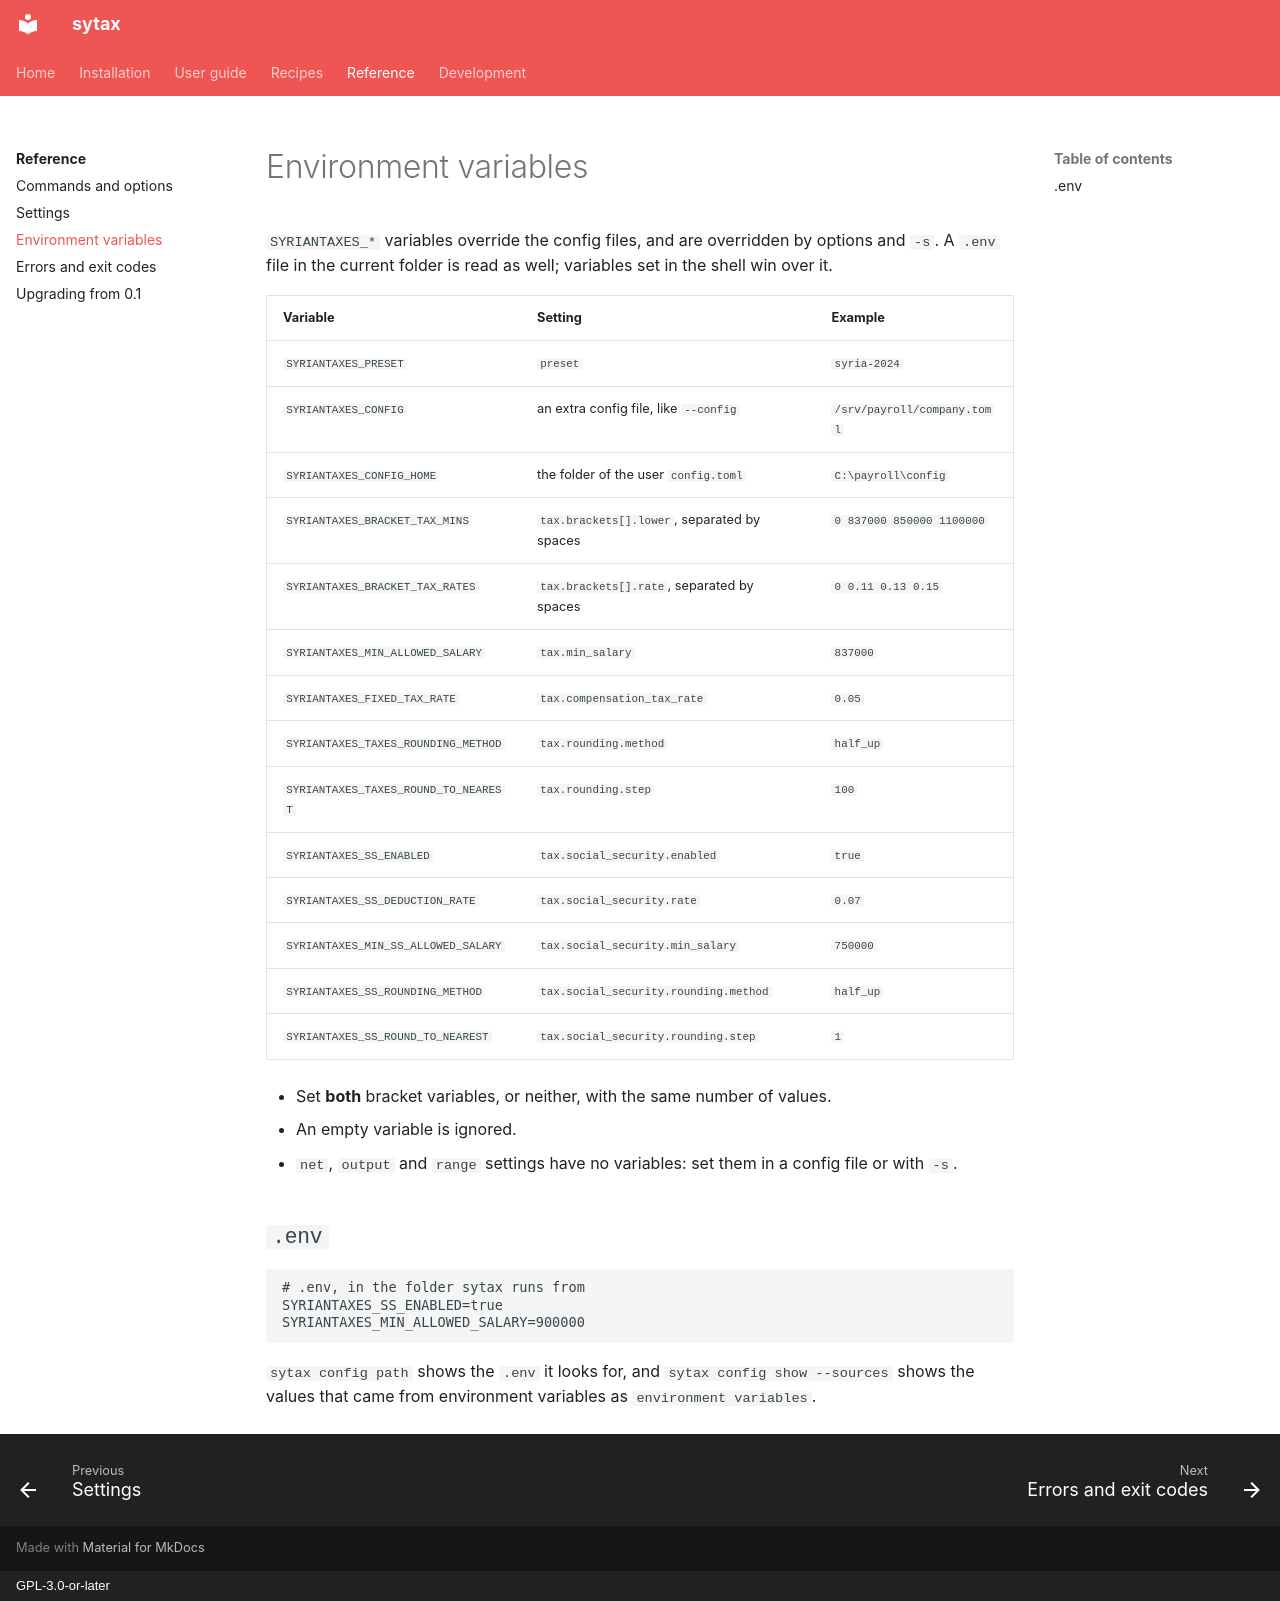

repository: aaltatan/syriantaxescli · page: reference/environment/index.html · generator: mkdocs · copyright: GPL-3.0-or-later

# Environment variables

`SYRIANTAXES_*` variables override the config files, and are overridden by options and
`-s`. A `.env` file in the current folder is read as well; variables set in the shell
win over it.

| Variable | Setting | Example |
|----------|---------|---------|
| `SYRIANTAXES_PRESET` | `preset` | `syria-2024` |
| `SYRIANTAXES_CONFIG` | an extra config file, like `--config` | `/srv/payroll/company.toml` |
| `SYRIANTAXES_CONFIG_HOME` | the folder of the user `config.toml` | `C:\payroll\config` |
| `SYRIANTAXES_BRACKET_TAX_MINS` | `tax.brackets[].lower`, separated by spaces | `0 837000 850000 1100000` |
| `SYRIANTAXES_BRACKET_TAX_RATES` | `tax.brackets[].rate`, separated by spaces | `0 0.11 0.13 0.15` |
| `SYRIANTAXES_MIN_ALLOWED_SALARY` | `tax.min_salary` | `837000` |
| `SYRIANTAXES_FIXED_TAX_RATE` | `tax.compensation_tax_rate` | `0.05` |
| `SYRIANTAXES_TAXES_ROUNDING_METHOD` | `tax.rounding.method` | `half_up` |
| `SYRIANTAXES_TAXES_ROUND_TO_NEAREST` | `tax.rounding.step` | `100` |
| `SYRIANTAXES_SS_ENABLED` | `tax.social_security.enabled` | `true` |
| `SYRIANTAXES_SS_DEDUCTION_RATE` | `tax.social_security.rate` | `0.07` |
| `SYRIANTAXES_MIN_SS_ALLOWED_SALARY` | `tax.social_security.min_salary` | `750000` |
| `SYRIANTAXES_SS_ROUNDING_METHOD` | `tax.social_security.rounding.method` | `half_up` |
| `SYRIANTAXES_SS_ROUND_TO_NEAREST` | `tax.social_security.rounding.step` | `1` |

- Set **both** bracket variables, or neither, with the same number of values.
- An empty variable is ignored.
- `net`, `output` and `range` settings have no variables: set them in a config file or
  with `-s`.

## `.env`

```text
# .env, in the folder sytax runs from
SYRIANTAXES_SS_ENABLED=true
SYRIANTAXES_MIN_ALLOWED_SALARY=900000
```

`sytax config path` shows the `.env` it looks for, and `sytax config show --sources`
shows the values that came from environment variables as `environment variables`.
